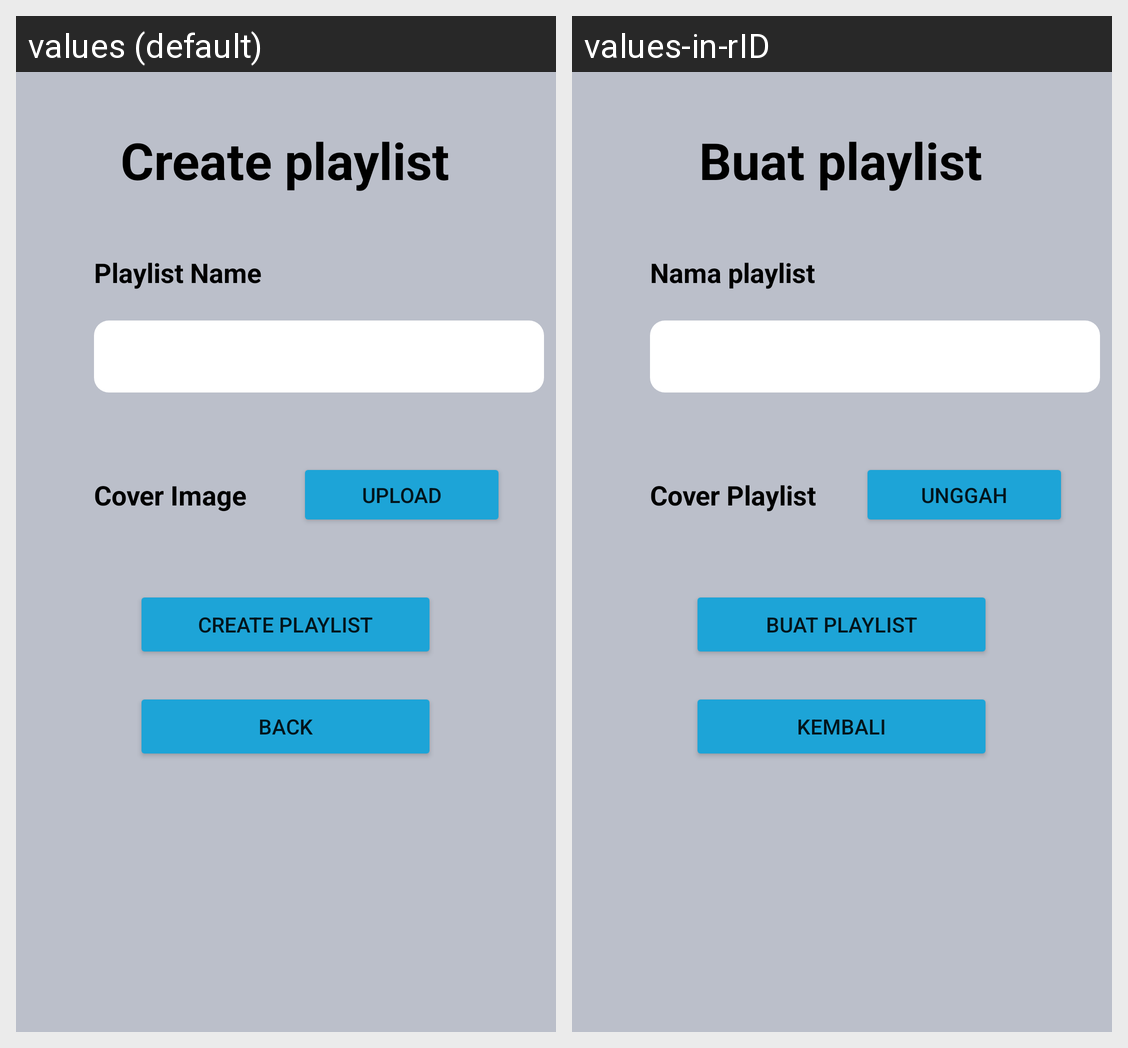

The Android screen above is rendered under two locales of the same app. Produce the string resources it draws, with the default and per-locale values.
Android screen res/layout/activity_create_playlist.xml rendered under 2 locales, left to right: values (default), values-in-rID. Device: Nexus 5 (rendered at 1080×1920; each locale shown at half size, 540×960, under a caption strip naming it); theme Theme.MuCiJCally.
Strings drawn on this screen, with the default value and each locale's value (text and hints the layout hard-codes, and strings that could not be matched under every locale, appear in the picture but are not listed):

lbl_button_createplaylist
  values: Create playlist
  values-in-rID: Buat playlist

lbl_playlist_name
  values: Playlist Name
  values-in-rID: Nama playlist

lbl_cover_image
  values: Cover Image
  values-in-rID: Cover Playlist

lbl_upload_text
  values: Upload
  values-in-rID: Unggah

lbl_back
  values: Back
  values-in-rID: Kembali
